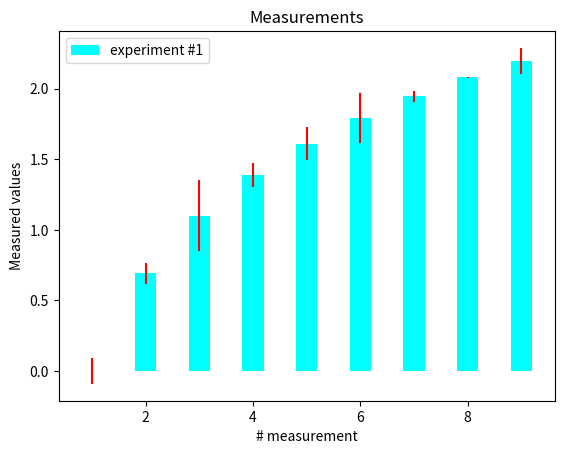

Recreate this plot in Python.
import numpy as np
import matplotlib.pyplot as plt

# generate number of measurements
x = np.arange( 0, 10, 1 )

# values computes from "measured"
y = np.log(x)

# add some error samples from standard normal distribution
xe = 0.1 * np.abs( np.random.randn( len(y) ) )

# draw and show errorbar
plt.bar(x, y, yerr = xe, width = 0.4, align='center', ecolor='r', color='cyan', label='experiment #1');

# give some explainations
plt.xlabel( '# measurement' )
plt.ylabel( 'Measured values' )
plt.title( 'Measurements' )
plt.legend( loc = 'upper left' )

plt.show()